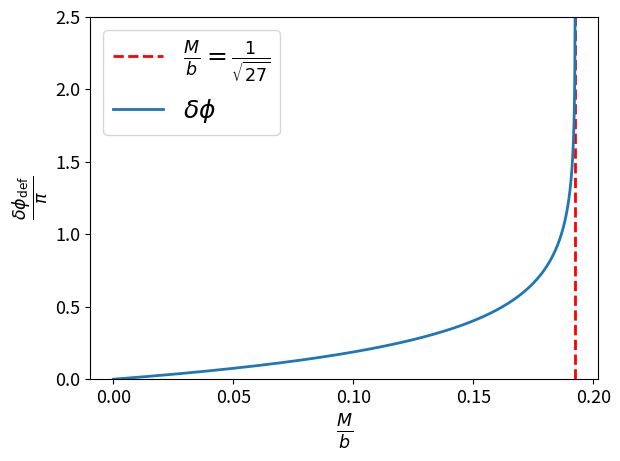

The matplotlib source for this figure: (Note: this script raises an exception after producing the figure.)
# ::setlocal makeprg=cd\ script\ &&\ python\ plots.py
import matplotlib.pyplot as plt
import numpy as np
from scipy.optimize import root_scalar
from scipy.integrate import quad

SMALL_SIZE = 13
MEDIUM_SIZE = 18
BIGGER_SIZE = 18

plt.rc('font', size=SMALL_SIZE)          # controls default text sizes
plt.rc('axes', titlesize=BIGGER_SIZE)     # fontsize of the axes title
plt.rc('axes', labelsize=MEDIUM_SIZE)    # fontsize of the x and y labels
plt.rc('xtick', labelsize=SMALL_SIZE)    # fontsize of the tick labels
plt.rc('ytick', labelsize=SMALL_SIZE)    # fontsize of the tick labels
plt.rc('legend', fontsize=MEDIUM_SIZE)    # legend fontsize


def fun_V_eff(r_per_M, l_per_M):
    return l_per_M**2 * r_per_M**-2 / 2 - r_per_M**-1 - l_per_M**2 * r_per_M**-3


def fun_W_eff(r_per_rs, M):
    return (1 - 1 / r_per_rs) / r_per_rs**2 / (2 * M)**2


def plot_Vs(l_per_M, save=['yes','no']):

    filename = '../latex/Figures/V_eff.eps'
    r_per_M = np.arange(2,40,0.1)
    Veff = fun_V_eff(r_per_M, l_per_M)
    label_eff = r'$V_{\rm eff} \, \left( \frac{r}{M} \right)$'
    VNewt = l_per_M**2 * r_per_M**-2 / 2 - r_per_M**-1
    label_Newt = r'$V_{\rm Newt} \, \left( \frac{r}{M} \right)$'

    plt.figure()
    plt.plot(r_per_M, Veff, 'r-', label=label_eff)
    plt.plot(r_per_M, VNewt, 'b--', label=label_Newt)
    plt.ylim([-0.04, 0.04])
    plt.xlabel(r'$\frac{r}{M}$')
    plt.ylabel(r'$V$')
    plt.legend()
    plt.tight_layout()
    if save == 'yes': plt.savefig(filename, format='eps')
    plt.show()


def plot_some_V_eff(save=['yes','no']):

    filename = '../latex/Figures/V_eff_tanti.eps'

    lines = ['--', '-', ':', '-.']; kk = 0
    lines = ['-','-','-','-']
    l_per_M = np.array([6,  4.3, np.sqrt(12), 1])
    l_str = ['6', '4.3', r'$\sqrt{12}$', '1']
    r_per_M = np.arange(2,50,0.1)
    plt.figure()

    for x in l_per_M:
        Veff = fun_V_eff(r_per_M, x)
        lab = r'$V_{\rm eff}, ~~ \frac{\ell}{M} = $' + l_str[kk]
        plt.plot(r_per_M, Veff, linestyle=lines[kk],  label=lab)
        kk += 1
    plt.xlim([0, 50])
    plt.ylim([-0.2, 0.36])
    plt.xlabel(r'$\frac{r}{M}$')
    plt.ylabel(r'$V$')
    plt.legend(loc='upper right')
    plt.tight_layout()
    if save == 'yes':
        plt.savefig(filename, format='eps')
    plt.show()


def plot_radial_infall(save=['yes','no']):

    filename = '../latex/Figures/radial_infall.eps'

    # It's not just about plotting them, we also need to choose tau* and t* so
    # that the slopes appears together in the graph.
    # Also we have t(r) and not r(t)...
    # Get the start tau from r(tau)
    start_tau =20
    tau = np.arange(0,start_tau + 0.01,0.01)
    r_tau = (9/2)**(1/3) * (start_tau - tau)**(2/3)
    label_tau = r'$(\tau, ~ r(\tau))$'

    # Eval t(r), shift it so that it starts at t=0, plot (t(r), r)
    r = np.arange(2.001,r_tau[0],0.0001)
    log_arg = (np.sqrt(r/2) + 1)/abs(np.sqrt(r/2) - 1)
    t = 2*( (-2/3) * (r/2)**(3/2) - 2*np.sqrt(r/2) + np.log(log_arg) )
    t += - t[-1]
    label_t = r'$(t(r), ~ r)$'

    # It wont' make any sense anyway because the functions where found from
    # r=infinity ad we are plotting a fall from a finite r.

    plt.figure()
    plt.axhline(2, color='black', linestyle='--')
    plt.plot(t, r, 'b-', label=label_t)
    plt.plot(tau, r_tau, 'r-', label=label_tau)
    plt.xlim([0,t[0]])
    plt.ylim([0, 12.5])
    plt.xlabel(r'$\frac{\rm time}{M}$')
    plt.ylabel(r'$\frac{r}{M}$', rotation=0)
    plt.legend()
    plt.tight_layout()
    if save == 'yes': plt.savefig(filename, format='eps')
    plt.show()


def plot_V_eff_orbits(save=['yes','no']):

    filename = '../latex/Figures/V_eff_orbits.eps'
    right_lim = 70
    bottom_lim = -0.06

    r_per_M = np.arange(2.1,right_lim,0.01)
    l_per_M = 4.1
    Veff = fun_V_eff(r_per_M, l_per_M)
    label_eff = r'$V_{\rm eff} \, (r)$'

    skrt = np.sqrt(1 - 12 / l_per_M**2)
    r_min = l_per_M**2 / 2 * (1 - skrt)
    V_1 = fun_V_eff(r_min, l_per_M)

    # Different values of E
    r_max = l_per_M**2 / 2 * (1 + skrt)
    V_2 = fun_V_eff(r_max, l_per_M)
    lab_e4 = r'$\mathcal{E}_4 = V_{\rm eff} \, (r_+)$'

    e1 = 0.02
    x1_right =right_lim 
    lab_e1 = r'$\mathcal{E}_1 =$'+str(e1)

    e2 = 0.005
    x2_left = root_scalar(lambda x: fun_V_eff(x, l_per_M) - e2, bracket=[r_min, r_max], method='bisect').root
    x2_right =right_lim 
    lab_e2 = r'$\mathcal{E}_2 =$'+str(e2)

    e3 = -0.030
    x1_left = 0
    x3_left = root_scalar(lambda x: fun_V_eff(x, l_per_M) - e3, bracket=[r_min, r_max], method='bisect').root
    x3_right = root_scalar(lambda x: fun_V_eff(x, l_per_M) - e3, bracket=[r_max, right_lim], method='bisect').root
    lab_e3 = r'$\mathcal{E}_3 =$'+str(e3)

    # Vertical double arrow
    arrow_x = 40
    arrow_down = fun_V_eff(arrow_x, l_per_M)
    arrow_up = e2
    lab_arrow = r'$\left( \frac{\text{d} r}{\text{d} \tau} \right) ^2$  '


    ax = plt.figure(figsize=(10,5))
    plt.plot(r_per_M, Veff, color='black', label=label_eff)
    #plt.plot(r_min, V_1, 'rx', markersize=7)
    plt.vlines(r_min, bottom_lim, V_1, color='r', linestyle='--', linewidth=1)
    plt.vlines(r_max, bottom_lim, V_2, color='r', linestyle='--', linewidth=1)
    plt.hlines(e1, x1_left, x1_right, linestyle='--', color='b', label=lab_e1)
    plt.hlines(e2, x2_left, x2_right, linestyle='--', color='g', label=lab_e2)
    plt.hlines(e3, x3_left, x3_right, linestyle='--', color='orange', label=lab_e3)
    plt.plot(r_max, V_2, 'ro', label=lab_e4)
    plt.annotate('', xy=(arrow_x, arrow_down), xytext=(arrow_x, arrow_up),
             arrowprops=dict(arrowstyle='<->', lw=1.5, color='black'))
    plt.text(arrow_x, (arrow_up + arrow_down)/2, lab_arrow, fontsize=20, ha='right', va='center')

    plt.plot(x3_left, e3, color='orange', marker='o')
    plt.text(x3_left - 2, e3 - 5e-3, r'$P_1$', fontsize=15)

    plt.plot(x3_right, e3, color='orange', marker='o')
    plt.text(x3_right + 0.5, e3 - 5e-3, r'$P_2$', fontsize=15)

    plt.plot(x2_left, e2, color='green', marker='o')
    plt.text(x2_left + 0.5, e2 - 5e-3, r'$P_3$', fontsize=15)

    tiks = [0,10,20,30,40,50,60,70] + [r_min, r_max]
    lab_tiks = ['0','10','20','30','40','50','60','70'] + [r'$r_-$', r'$r_+$']
    plt.xticks(tiks, lab_tiks)

    plt.ylim([bottom_lim, 0.03])
    plt.xlim([0, right_lim])
    plt.xlabel(r'$\frac{r}{M}$')
    plt.ylabel(r'$V$')
    plt.legend(loc='lower right')
    plt.tight_layout()
    if save == 'yes': plt.savefig(filename, format='eps')
    plt.show()


def plot_W_eff(save=['yes','no']):

    filename = '../latex/Figures/W_eff.eps'
    right_lim = 15
    bottom_lim = -0.02
    upper_lim = 0.04
    M = 1
    plt.figure(figsize=(9, 4))
    r = np.arange(0.9, right_lim,0.001)
    Weff = M**2 * fun_W_eff(r, M)
    label_eff = r'$W_{\rm eff} \, (r)$'
    plt.plot(r, Weff, '-', linewidth=2, label=label_eff)
    plt.axhline(0, linewidth=2, color='black')
    plt.vlines(1, bottom_lim, 0, color='r', linestyle='--', linewidth=1)
    plt.vlines(1.5, bottom_lim, 1 / 27 / M**2, color='r', linestyle='--', linewidth=1)
    plt.xticks(list(plt.xticks()[0]) + [1])

    plt.ylim([bottom_lim, upper_lim])
    plt.xlim([0, right_lim])
    plt.xlabel(r'$\frac{r}{r_{\rm s}}$')
    plt.xlabel(r'$ r / r_s$')
    plt.ylabel(r'$M^2 ~ V$')
    plt.legend()
    plt.tight_layout()
    if save == 'yes': plt.savefig(filename, format='eps')
    plt.show()


def plot_W_eff_tanti(save=['yes','no']):

    filename = '../latex/Figures/W_eff_tanti.eps'
    right_lim = 12
    bottom_lim = -0.02
    plt.figure()
    r = np.arange(0.9, right_lim, 0.001)
    lab_masses = ['4.43 mm', '1.48 km', '64,2 au']; kk = 0

    for M in [0.00443, 1480, 6.5e9 * 1480]:
        Weff = fun_W_eff(r, M)
        label_eff = r'$W_{\rm eff} \, (r),$ ' + lab_masses[kk]
        plt.plot(r, Weff, '-', linewidth=2, label=label_eff)
        kk += 1

    plt.axhline(0, color='black')
    plt.vlines(1, bottom_lim, 0, color='r', linestyle='--', linewidth=1)
    plt.xticks(list(plt.xticks()[0]) + [1])

    plt.xlim([0, right_lim])
    plt.yscale('log')
    plt.xlabel(r'$\frac{r}{r_{\rm s}}$')
    plt.ylabel(r'$V$')
    plt.legend(loc='lower right')
    plt.tight_layout()
    if save == 'yes': plt.savefig(filename, format='eps')
    plt.show()


def plot_W_eff_vs_b(save=['yes','no']):

    filename = '../latex/Figures/W_eff_vs_b.eps'
    right_lim = 15
    bottom_lim = 0
    upper_lim = 0.05
    M = 1

    b1 = 0.045
    x1 = 0
    lab_b1 = r'$M^2 / b^2 =$' + str(b1)

    b2 = 1 / 27
    x2 = 1.5
    lab_b2 = r'$M^2 / b^2 = 1 / 27$'

    b3 = 0.02
    x3 = root_scalar(lambda x: fun_W_eff(x, M) - b3,
                        bracket=[1.5, right_lim], method='bisect').root
    lab_b3 = r'$M^2 / b^2 =$' + str(b3)

    plt.figure(figsize=(10,5))
    r = np.arange(0.9, right_lim,0.001)
    Weff = M**2 * fun_W_eff(r, M)
    label_eff = r'$W_{\rm eff} \, (r)$'
    plt.plot(r, Weff, '-', linewidth=2, label=label_eff)

    # dashed lines and turning point
    plt.hlines(b1, x1, right_lim, linewidth=2, linestyle='--', color='orange', label=lab_b1)
    plt.hlines(b2, x2, right_lim, linewidth=2, linestyle='--', color='r', label=lab_b2)
    plt.hlines(b3, x3, right_lim, linewidth=2, linestyle='--', color='purple', label=lab_b3)
    plt.plot(x3, b3, color='purple', marker='o')
    plt.text(x3, b3 + 1e-3, r'$P$', fontsize=15)

    plt.ylim([bottom_lim, upper_lim])
    plt.xlim([0, right_lim])
    plt.xlabel(r'$\frac{r}{r_{\rm s}}$')
    plt.xlabel(r'$ r / r_s$')
    plt.ylabel(r'$M^2 ~ V$')
    plt.legend(loc='upper right')
    plt.tight_layout()
    if save == 'yes': plt.savefig(filename, format='eps')
    plt.show()


def integrand_w(w, M_per_b):
    return (1 - w * w * (1 - 2 * w * M_per_b))**(-1/2)


def fun_phi_def(M_per_b):
    #to find w1 we want the integrand to go to 0. Rewriting it give a cubic
    # equation 2 M/b w^3 - w^2 + 1 = 0
    coefficients = [2 * M_per_b, -1, 0, 1]
    roots = np.roots(coefficients)
    real_roots = roots[np.isclose(roots.imag, 0)].real
    positive_roots = real_roots[real_roots > 0]
    # We want the bigger radius => the smaller w
    w1 = min(positive_roots)

    integral = quad(lambda w: integrand_w(w, M_per_b), 0, w1)[0]

    return 2 *integral - np.pi


def plot_light_deflection(save=['yes','no']):

    filename = '../latex/Figures/deflection_w.eps'

    limit = np.sqrt(1/27)
    lab_limit = r'$\frac{M}{b} = \frac{1}{\sqrt{27}}$'

    M_per_b = np.arange(0, limit, 0.0001)
    integral=[]
    for i in M_per_b:
        integral.append(fun_phi_def(i) / np.pi)
    lab_i = r'$\delta \phi$'

    plt.figure()
    plt.axvline(np.sqrt(1/27), color='r', linestyle='--', linewidth=2, label=lab_limit)
    plt.plot(M_per_b, integral, linewidth=2, label=lab_i)
    plt.xticks([0, 0.05, 0.1, 0.15, 0.2])

    plt.ylim([0, 2.5])
    plt.xlabel(r'$\frac{M}{b}$')
    plt.ylabel(r'$\frac{\delta \phi_{\rm def}}{\pi}$')
    plt.legend()
    plt.tight_layout()
    if save == 'yes': plt.savefig(filename, format='eps')
    plt.show()

''' Veff vs Newtonian V '''
#plot_Vs(4, 'yes')
#plot_some_V_eff('yes')

''' r(tau) vs r(t) '''
#plot_radial_infall('yes')

''' Veff vs values of e '''
#plot_V_eff_orbits('no')

''' Weff '''
#plot_W_eff('yes')
#plot_W_eff_tanti('no')
#plot_W_eff_vs_b('yes')

''' Light deflection '''
plot_light_deflection('yes')
